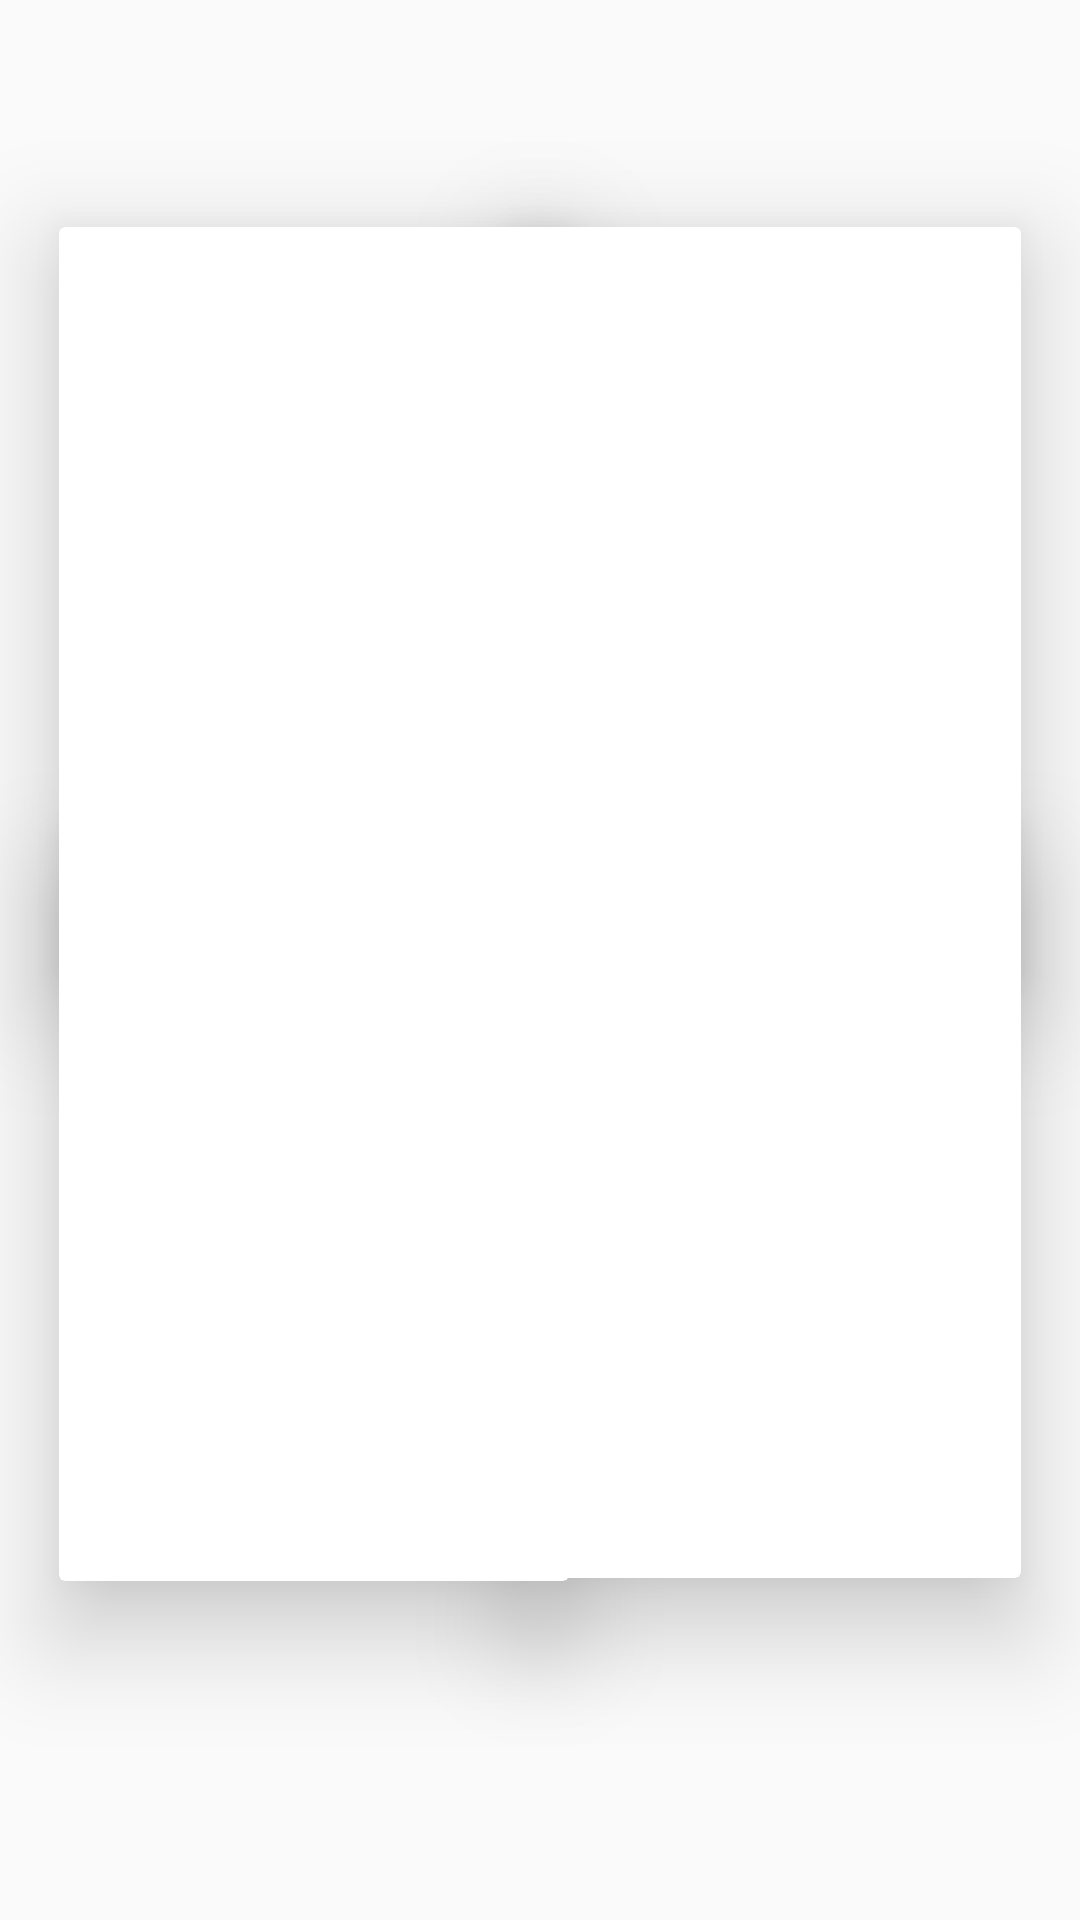

This screen was rendered from an Android layout file. Write that file and the resources it references.
<!-- AndroidManifest.xml: application theme Theme.VisionBlend -->
<!-- res/layout/carview.xml -->
<?xml version="1.0" encoding="utf-8"?>
<androidx.constraintlayout.widget.ConstraintLayout xmlns:android="http://schemas.android.com/apk/res/android"
    xmlns:tools="http://schemas.android.com/tools"
    android:layout_width="match_parent"
    android:layout_height="match_parent"
    xmlns:app="http://schemas.android.com/apk/res-auto">


    <androidx.cardview.widget.CardView
        android:layout_width="170dp"
        android:layout_height="250dp"
        app:cardElevation="20dp"
        app:layout_constraintBottom_toBottomOf="parent"
        app:layout_constraintEnd_toEndOf="parent"
        app:layout_constraintHorizontal_bias="0.896"
        app:layout_constraintStart_toStartOf="parent"
        app:layout_constraintTop_toTopOf="parent"
        app:layout_constraintVertical_bias="0.194">

        <ImageView
            android:id="@+id/imageView1"
            android:layout_width="155dp"
            android:layout_height="183dp"
            android:layout_margin="10dp"
            android:padding="16dp"
            android:src="@drawable/common_google_signin_btn_icon_dark" />

        <TextView
            android:id="@+id/textView1"
            android:layout_width="wrap_content"
            android:layout_height="wrap_content"
            android:layout_gravity="bottom"
            android:text="Number 2"
            android:textSize="30sp"
            android:padding="5dp"
            android:layout_margin="10dp"
            android:layout_marginLeft="5dp"
            android:textStyle="bold" />

    </androidx.cardview.widget.CardView>

    <androidx.cardview.widget.CardView
        android:id="@+id/cardView4"
        android:layout_width="170dp"
        android:layout_height="250dp"
        app:cardElevation="20dp"
        app:layout_constraintBottom_toBottomOf="parent"
        app:layout_constraintEnd_toEndOf="parent"
        app:layout_constraintHorizontal_bias="0.103"
        app:layout_constraintStart_toStartOf="parent"
        app:layout_constraintTop_toTopOf="parent"
        app:layout_constraintVertical_bias="0.71">

    </androidx.cardview.widget.CardView>

    <androidx.cardview.widget.CardView
        android:layout_width="170dp"
        android:layout_height="250dp"
        app:cardElevation="20dp"
        app:layout_constraintBottom_toBottomOf="parent"
        app:layout_constraintEnd_toEndOf="parent"
        app:layout_constraintHorizontal_bias="0.896"
        app:layout_constraintStart_toStartOf="parent"
        app:layout_constraintTop_toTopOf="parent"
        app:layout_constraintVertical_bias="0.708">

    </androidx.cardview.widget.CardView>

    <androidx.cardview.widget.CardView
        android:id="@+id/cardView3"
        android:layout_width="170dp"
        android:layout_height="250dp"
        app:cardElevation="20dp"
        app:layout_constraintBottom_toBottomOf="parent"
        app:layout_constraintEnd_toEndOf="parent"
        app:layout_constraintHorizontal_bias="0.103"
        app:layout_constraintStart_toStartOf="parent"
        app:layout_constraintTop_toTopOf="parent"
        app:layout_constraintVertical_bias="0.194">

    </androidx.cardview.widget.CardView>

</androidx.constraintlayout.widget.ConstraintLayout>
<!-- resources referenced by this layout -->
<resources>
  <style name="Theme.VisionBlend" parent="Theme.AppCompat.Light.DarkActionBar">
          
          <item name="colorPrimary">#38B11E</item>
          <item name="colorPrimaryDark">#38B11E</item>
          <item name="colorAccent">@color/colorAccent</item>
          <item name="android:textColor">@color/defaultTextColor</item>
          <item name="android:buttonStyle">@style/ButtonStyle</item>
          <item name="buttonColor">@color/buttonColorDefault</item>
          <item name="backgroundColor">@color/backgroundColorDefault</item>
      </style>
  <color name="colorAccent">#29B6F6</color>
  <color name="defaultTextColor">#000000</color>
  <style name="ButtonStyle" parent="Widget.AppCompat.Button">
          <item name="android:backgroundTint">@color/buttonColorDefault</item>
          <item name="android:textColor">@color/defaultTextColor</item>
      </style>
  <color name="buttonColorDefault">#3F51B5</color>
  <color name="backgroundColorDefault">#FFFFFF</color>
</resources>
